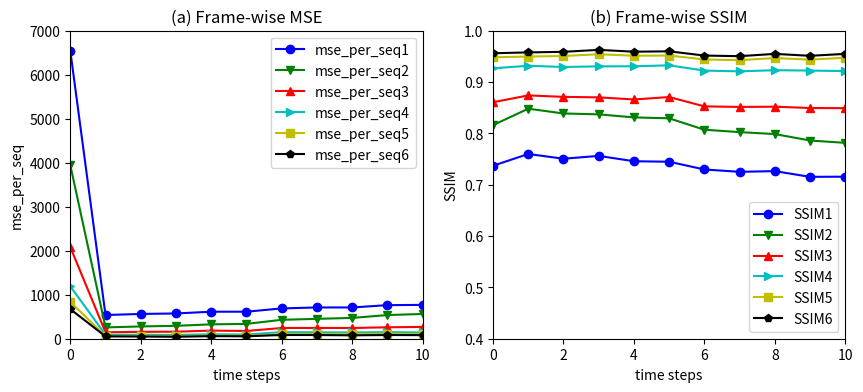

Generate this figure with matplotlib:
# -*- coding: utf-8 -*-
""" 
subplots_matplot_test01
fun:
	draw multi-pictures 
env:
	Linux ubuntu 4.4.0-31-generic x86_64 GNU;python 2.7;tensorflow1.10.1;Keras2.2.4
	pip2,matplotlib2.2.3
"""
from __future__ import print_function
import matplotlib.pyplot as plt
import numpy as np

mse_per_seq1 = [
6545.728759765625,
538.7624918619791,
562.8577677408854,
574.1641743977865,
613.8622741699219,
614.14111328125,
688.4171346028646,
710.7823486328125,
710.6336263020834,
762.8766479492188,
769.2311808268229
]
mse_per_seq2 = [
3947.4112294514975,
256.77659606933594,
279.0392557779948,
293.0359293619792,
326.7290344238281,
337.23154703776044,
429.72462972005206,
451.99521891276044,
472.72536214192706,
537.8328145345052,
562.3208414713541
]
mse_per_seq3 = [
2083.704531351725,
146.44320424397787,
156.9576670328776,
159.68402608235678,
184.0944035847982,
175.6923395792643,
244.1362508138021,
244.94959004720053,
243.82522583007812,
259.7784779866536,
268.1433461507161
]
mse_per_seq4 = [
1190.758316040039,
91.12438710530598,
90.1427993774414,
84.42810312906902,
102.04151916503906,
94.36908213297527,
150.09553019205728,
145.55538940429688,
141.79388682047525,
149.61124674479166,
141.59637196858725
]
mse_per_seq5 = [
836.6925659179688,
59.798821767171226,
60.73206329345703,
56.96993509928385,
70.62945810953777,
66.02258936564128,
102.06669362386067,
104.88714090983073,
102.62906646728516,
109.50108846028645,
103.45570882161458
]
mse_per_seq6 = [
672.829288482666,
53.131890614827476,
50.15827941894531,
44.464892069498696,
58.309017181396484,
55.19628779093424,
84.91250101725261,
84.16267903645833,
76.88805898030598,
84.33331934611003,
81.27236302693684
]

ssim1 = [
 0.73694956,
 0.75985575,
 0.75066227,
 0.7561497,
 0.7457526,
 0.7447748,
 0.7296993,
 0.7251415,
 0.72647566,
 0.7153228,
 0.7156612
]
ssim2 = [
 0.8160551,
 0.8481097,
 0.8388114,
 0.8370748,
 0.8311592,
 0.82937354,
 0.8071573,
 0.8024587,
 0.798682,
 0.7861407,
 0.7815838
]
ssim3 = [
 0.8606906,
 0.874006,
 0.871133,
 0.8702004,
 0.86604255,
 0.87082356,
 0.8526171,
 0.8515442,
 0.8520023,
 0.8494255,
 0.8491113
]
ssim4 = [
 0.92676735,
 0.9317027,
 0.9293473,
 0.93058425,
 0.9307229,
 0.9325908,
 0.9223438,
 0.9208593,
 0.9230806,
 0.92237186,
 0.92137186
]
ssim5 = [
 0.94819754,
 0.9497321,
 0.950733,
 0.95420855,
 0.95128846,
 0.9516459,
 0.94399786,
 0.94254583,
 0.9468029,
 0.9436047,
 0.9474159
]
ssim6 = [
 0.95612764,
 0.9577567,
 0.9588892,
 0.9626997,
 0.95913166,
 0.9598603,
 0.9516201,
 0.9504271,
 0.95487696,
 0.95114475,
 0.9548704
]

 
if __name__ == '__main__' :
    fig = plt.figure("expermenets",figsize=(10,4))
    #plt.suptitle("Comparisons of different models on test set.")  # 图片名称
    plt.subplot(1,2,1)
    plt.plot(mse_per_seq1, 'bo-',
             mse_per_seq2, 'gv-',
             mse_per_seq3, 'r^-',
             mse_per_seq4, 'c>-',
             mse_per_seq5, 'ys-',
             mse_per_seq6, 'kp-')
    plt.axis('on')  # 关掉坐标轴为 off
    plt.title('(a) Frame-wise MSE')  # 图像题目
    plt.legend(["mse_per_seq1","mse_per_seq2","mse_per_seq3","mse_per_seq4","mse_per_seq5","mse_per_seq6"],loc='best')
    plt.grid(False)
    plt.xlabel('time steps')
    plt.ylabel('mse_per_seq')
    plt.xticks(np.arange(0, 11, step=2), rotation=0) #xticks>xlim
    plt.yticks(np.arange(0, 8000, step=1000), rotation=0) #yticks>ylim
    plt.xlim(0,10)
    plt.ylim(0, 7000)


    plt.subplot(1,2,2)
    plt.plot(ssim1, 'bo-',
             ssim2, 'gv-',
             ssim3, 'r^-',
             ssim4, 'c>-',
             ssim5, 'ys-',
             ssim6, 'kp-',)
    plt.axis('on')  # 关掉坐标轴为 off
    plt.title('(b) Frame-wise SSIM')  # 图像题目
    plt.legend(["SSIM1","SSIM2","SSIM3","SSIM4","SSIM5","SSIM6"],loc='lower right')
    plt.xlabel('time steps')
    plt.ylabel('SSIM')
    plt.xticks(np.arange(0, 11, step=2),rotation=0)
    plt.yticks(np.arange(0.4, 1.1, step=0.1), rotation=0)
    plt.xlim(0,10)
    plt.ylim(0.4, 1)

    plt.savefig("result.jpg")
    plt.show()


